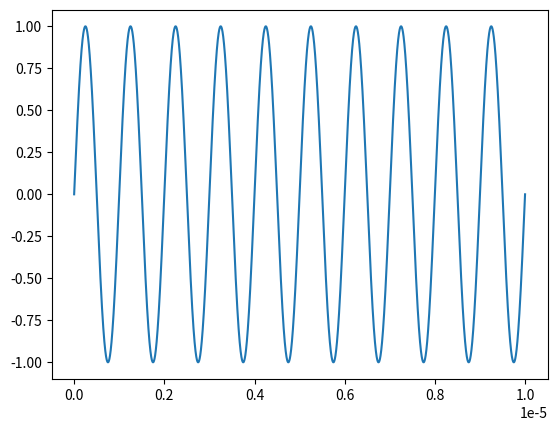
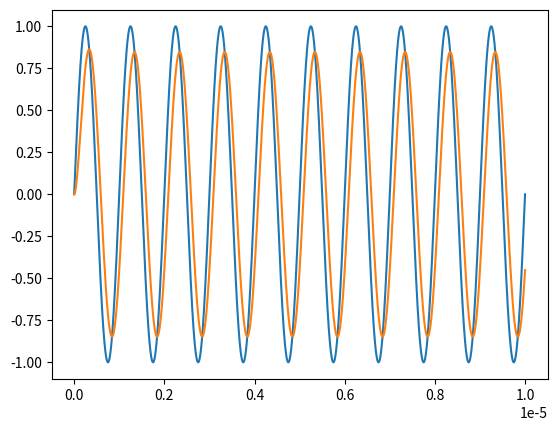

Write the Python code that produced these figures, in order.
import numpy as np
import matplotlib.pyplot as plt

N = 20000
f = 1e6
V0 = 1
R = 1e3
C = 1e-10
a = 1 / (R * C)
ta = 0e-6
tb = 10e-6
t = np.linspace(ta, tb, N)
Dt = t[2] - t[1]


vIN = np.sin(2 * np.pi * f * t)

plt.figure(1)
plt.plot(t, vIN)

vC = np.zeros(N)
for i in range(vC.size):
    if i > 1:
        vC[i] = vC[i-1] + a * Dt * (vIN[i-1] - vC[i-1])
    
plt.figure(2)
plt.plot(t, vIN, t, vC)
    
w = 2*np.pi * f
Z = 1 / (1j * w * R * C + 1)
phi = np.angle(Z)
phi_degrees = 180 * phi / np.pi 



